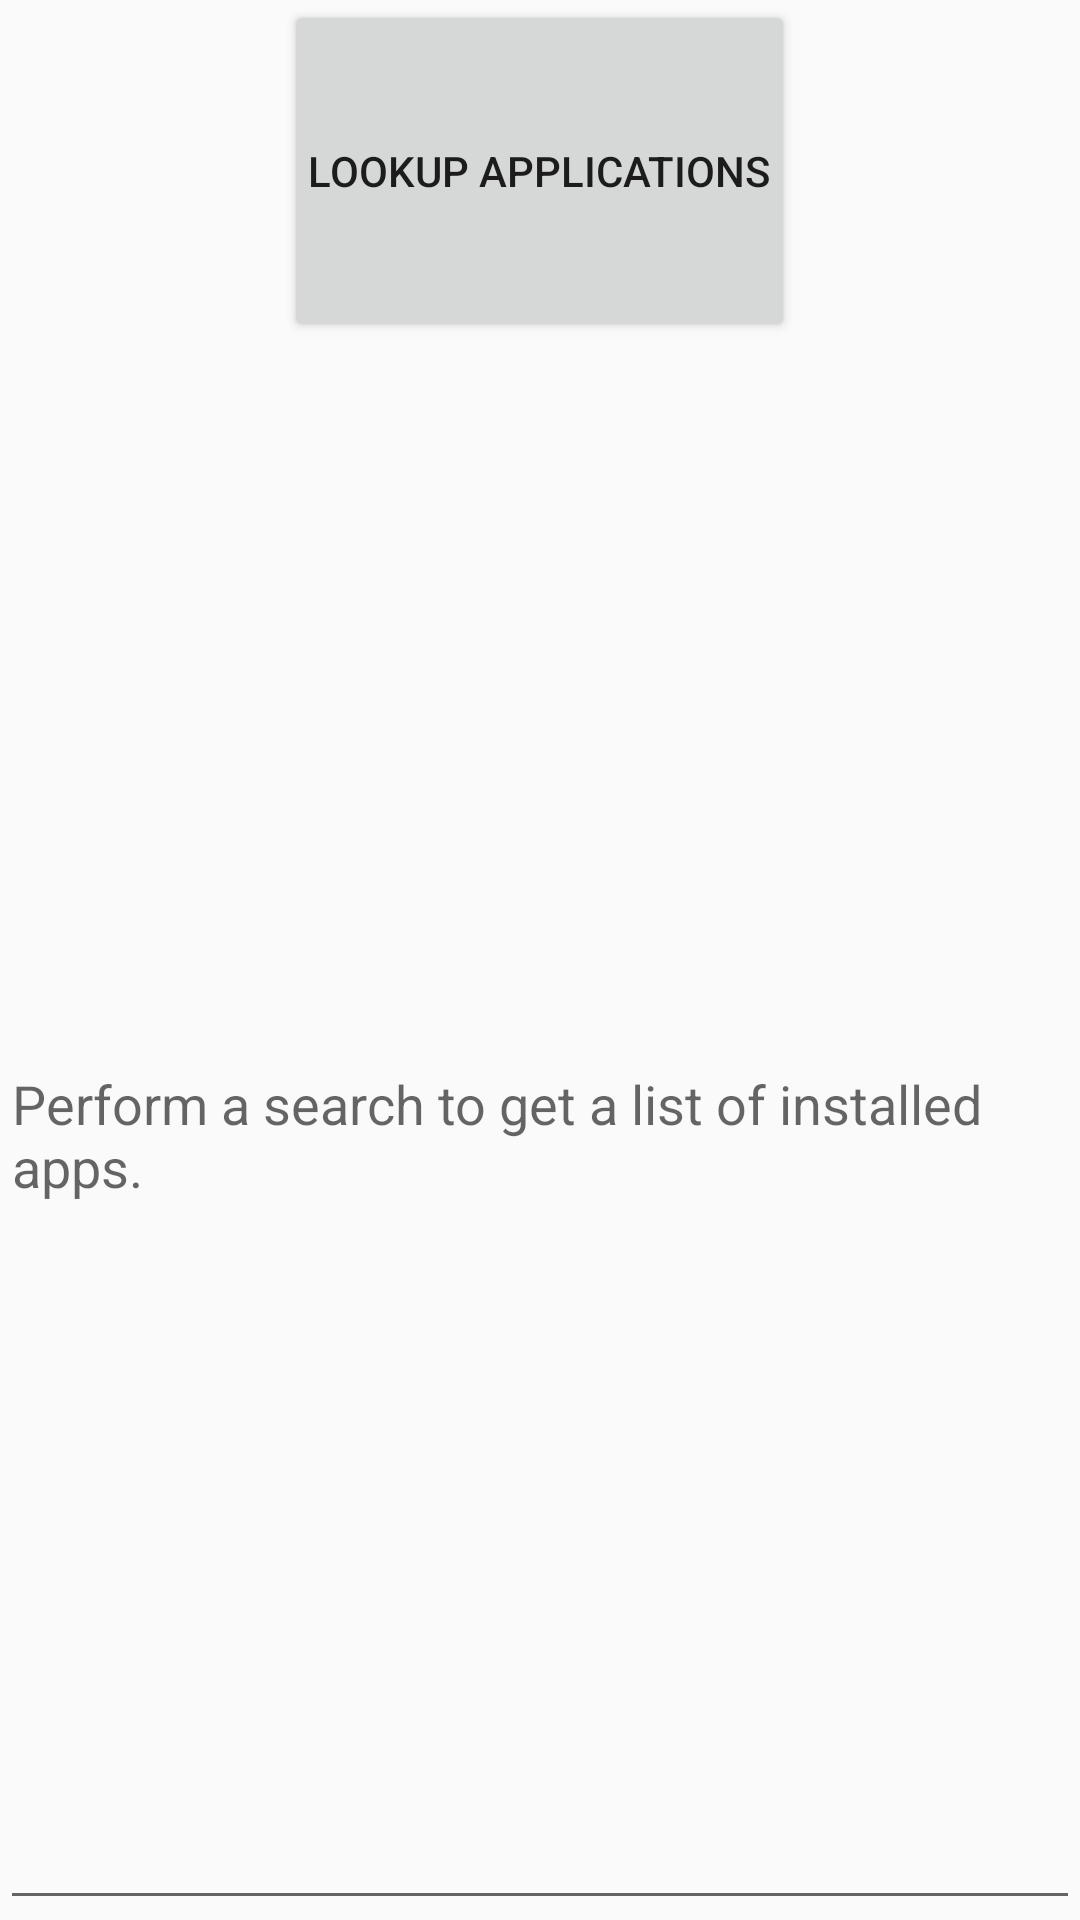

Reconstruct the res/layout file that produces this screen, plus the resources it refers to.
<!-- AndroidManifest.xml: application theme AppTheme -->
<!-- res/layout/activity_main.xml -->
<LinearLayout xmlns:android="http://schemas.android.com/apk/res/android"
    android:layout_width="match_parent"
    android:layout_height="match_parent"
    android:orientation="vertical">

    <Button
        android:layout_gravity="center_horizontal"
        android:layout_weight="1"
        android:paddingLeft="8dp"
        android:paddingRight="8dp"
        android:layout_width="wrap_content"
        android:layout_height="wrap_content"
        android:text="@string/button_send"
        android:onClick="lookup_apps"/>

    <EditText android:id="@+id/edit_message"
        android:layout_weight="7"
        android:layout_width="wrap_content"
        android:layout_height="wrap_content"
        android:hint="@string/edit_message"
        android:inputType="none"
        />

</LinearLayout>
<!-- resources referenced by this layout -->
<resources>
  <string name="button_send">Lookup Applications</string>
  <string name="edit_message">Perform a search to get a list of installed apps.</string>
  <style name="AppTheme" parent="Theme.AppCompat.Light.DarkActionBar">
          
          <item name="colorPrimary">@color/colorPrimary</item>
          <item name="colorPrimaryDark">@color/colorPrimaryDark</item>
          <item name="colorAccent">@color/colorAccent</item>
      </style>
  <!-- not gathered from this repository: default colours our renderer supplied (Android Studio template values) -->
  <color name="colorPrimary">#FF6200EE</color>
  <color name="colorPrimaryDark">#FF3700B3</color>
  <color name="colorAccent">#FF03DAC5</color>
</resources>
